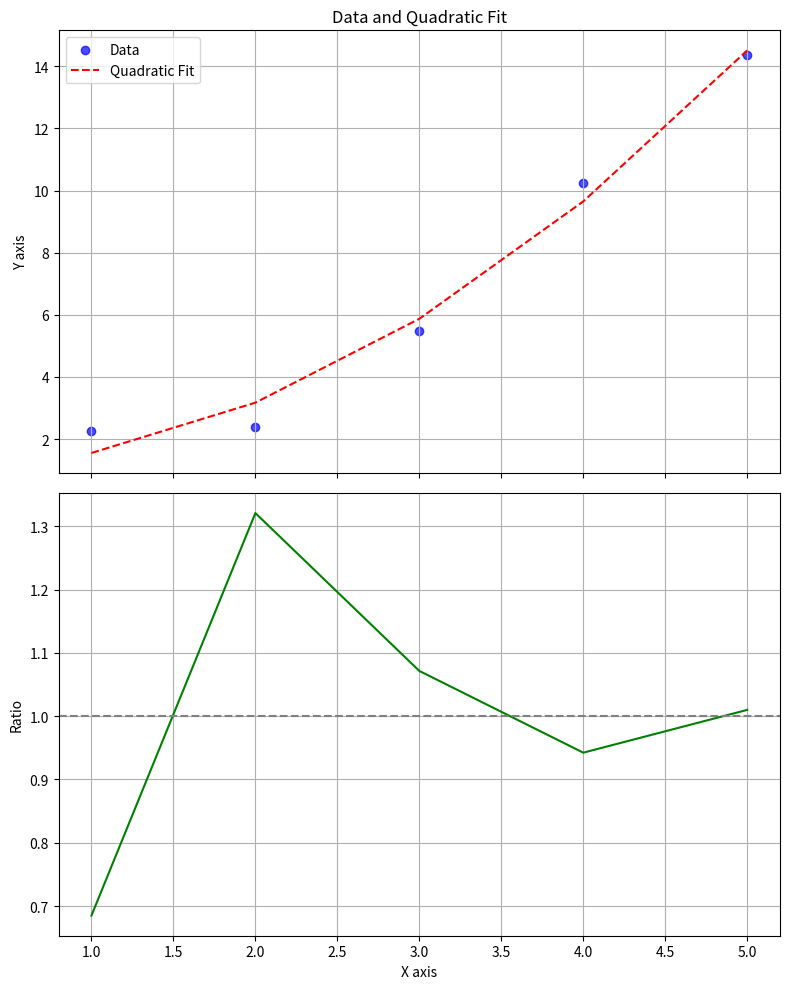

Write Python code to recreate this figure.
import numpy as np
import matplotlib.pyplot as plt
from scipy.optimize import curve_fit

# Generate example data (quadratic)

np.random.seed(0)
#x = np.linspace(0, 10, 100)
x = np.array([1, 2, 3, 4, 5])   
y = 0.5 * x**2 + np.random.normal(0, 1, size=len(x))  # Quadratic

'''
# Example data
x = np.array([1, 2, 3, 4, 5])
y = np.array([1, 5, 6, 7, 7])
'''
# Define quadratic function
def quadratic_func(x, a, b):
    return a * x**2 + b

# Fit quadratic function to data
popt, _ = curve_fit(quadratic_func, x, y)
fitted_values = quadratic_func(x, *popt)
ratio = fitted_values / y

# Create subplots
fig, (ax1, ax2) = plt.subplots(2, 1, figsize=(8, 10), sharex=True)

# Plot data and fit
ax1.scatter(x, y, color='b', alpha=0.7, label='Data')
ax1.plot(x, fitted_values, color='r', linestyle='--', label='Quadratic Fit')
ax1.set_title('Data and Quadratic Fit')
ax1.set_ylabel('Y axis')
ax1.legend()
ax1.grid(True)

# Plot ratio
ax2.plot(x, ratio, color='g')
ax2.axhline(y=1.0, color='gray', linestyle='--')
ax2.set_xlabel('X axis')
ax2.set_ylabel('Ratio')
ax2.grid(True)

plt.tight_layout()
plt.show()
